Run: headless pygame with SDL's dummy video driver; simulated clock (each Clock.tick advances the game by its frame time, no real sleeping); random seed 0; keys injected as events and as key.get_pressed() state; no mouse input.
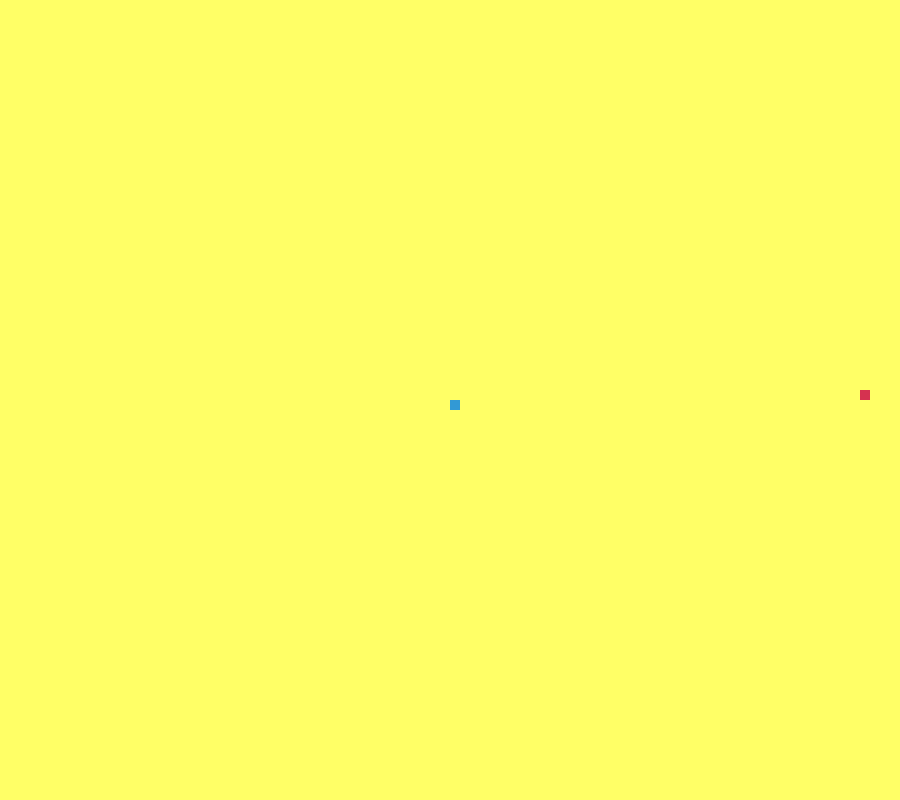
Frame 1 of 4 · flips 1–60 · no input
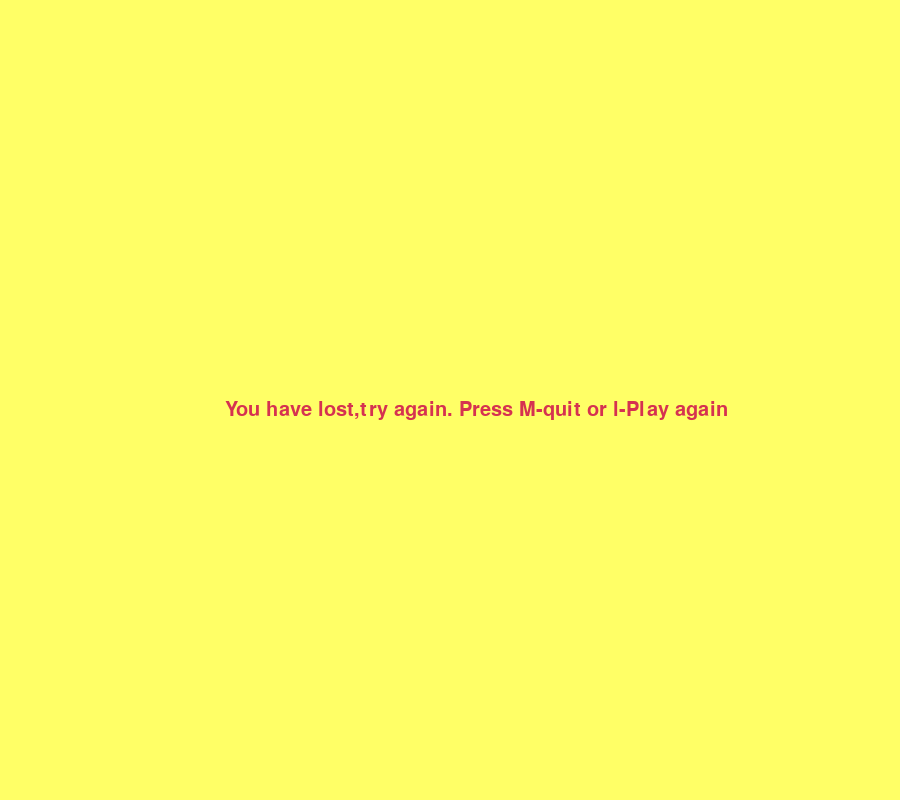
Frame 2 of 4 · flips 61–180 · tapped SPACE, RETURN · held RIGHT (→), D
Frame 3 of 4 · flips 181–300 · held DOWN (↓), S · screen unchanged from frame 2, image omitted
Frame 4 of 4 · flips 301–420 · held LEFT (←), A, UP (↑), W · screen unchanged from frame 3, image omitted

The pygame program that drew these frames:


from random import random, randrange
import pygame
import time
import random
pygame.init()


yellow = (255, 255, 102) #score
black = (0, 0, 0) #food
red = (213, 50, 80) #background color
green = (0, 255, 0) #snake
blue = (50, 153, 213) #game over

dis_width = 900
dis_height = 800

dis = pygame.display.set_mode((dis_width,dis_height))

pygame.display.set_caption('Snake game by JD')
game_over=False


snake_block = 10
snake_speed = 100

clock = pygame.time.Clock()

font_style = pygame.font.SysFont(None,30)
score_font = pygame.font.SysFont(None,30)

def our_snake(snake_block, snake_list):
    for x in snake_list:
        pygame.draw.rect(dis, blue, [x[0], x[1], snake_block, snake_block])

def message(mg, color):
    meg = font_style.render(mg, True, color)
    dis.blit(meg,[dis_width/4, dis_height/2])

def GameRestart():
    game_over = False
    game_close = False

    x1 = dis_width/2
    y1 = dis_height/2

    x1_change = 0
    y1_change = 0

    snake_list =[]
    lenth_of_snake = 1

    foodx = round(random.randrange(0, dis_width - snake_block) / 10) *10
    foody = round(random.randrange(0, dis_width - snake_block) / 10) *10


    while not game_over:

        while game_close == True:
            dis.fill(yellow)
            message("You have lost,try again. Press M-quit or l-Play again ", red)
            pygame.display.update()

            for event in pygame.event.get():
                if event.type == pygame.KEYDOWN:
                    if event.key == pygame.K_m:
                        game_over = True
                        game_close = False
                    if event.key == pygame.K_l:
                        GameRestart()

        for event in pygame.event.get():
            if event.type==pygame.QUIT:
                game_over=True
            if event.type == pygame.KEYDOWN:
                if event.key == pygame.K_LEFT:
                    x1_change = -snake_block
                    y1_change = 0
                elif event.key == pygame.K_RIGHT:
                    x1_change = snake_block
                    y1_change = 0
                elif event.key == pygame.K_UP:
                    x1_change = 0
                    y1_change = -snake_block
                elif event.key == pygame.K_DOWN:
                    x1_change = 0
                    y1_change = snake_block
        if x1 >= dis_width or x1 < 0 or y1 >= dis_height or y1 < 0:
            game_close = True

      
        x1 += x1_change
        y1 += y1_change
        dis.fill(yellow)
        pygame.draw.rect(dis, red, [foodx, foody, snake_block, snake_block]) # crea el food
       # pygame.draw.rect(dis, blue, [x1, y1, snake_block, snake_block]) 3 crea el snake y lo ubica en la pantalla
        snake_Head = []
        snake_Head.append(x1)
        snake_Head.append(y1)
        snake_list.append(snake_Head)
        if len(snake_list) > lenth_of_snake:
            del snake_list[0]

        for x in snake_list[:-1]:
            if x  == snake_Head:
                game_close = True

        our_snake(snake_block, snake_list)

        pygame.display.update()


        clock.tick(snake_speed)
        if x1 == foodx and y1 == foody:
            foodx = round(random.randrange(0, dis_width - snake_block) / 10) *10
            foody = round(random.randrange(0, dis_width - snake_block) / 10) *10
            lenth_of_snake += 1

        clock.tick(snake_speed)

# pygame.display.update()
# time.sleep(5)
    pygame.quit()
    quit()

GameRestart()
